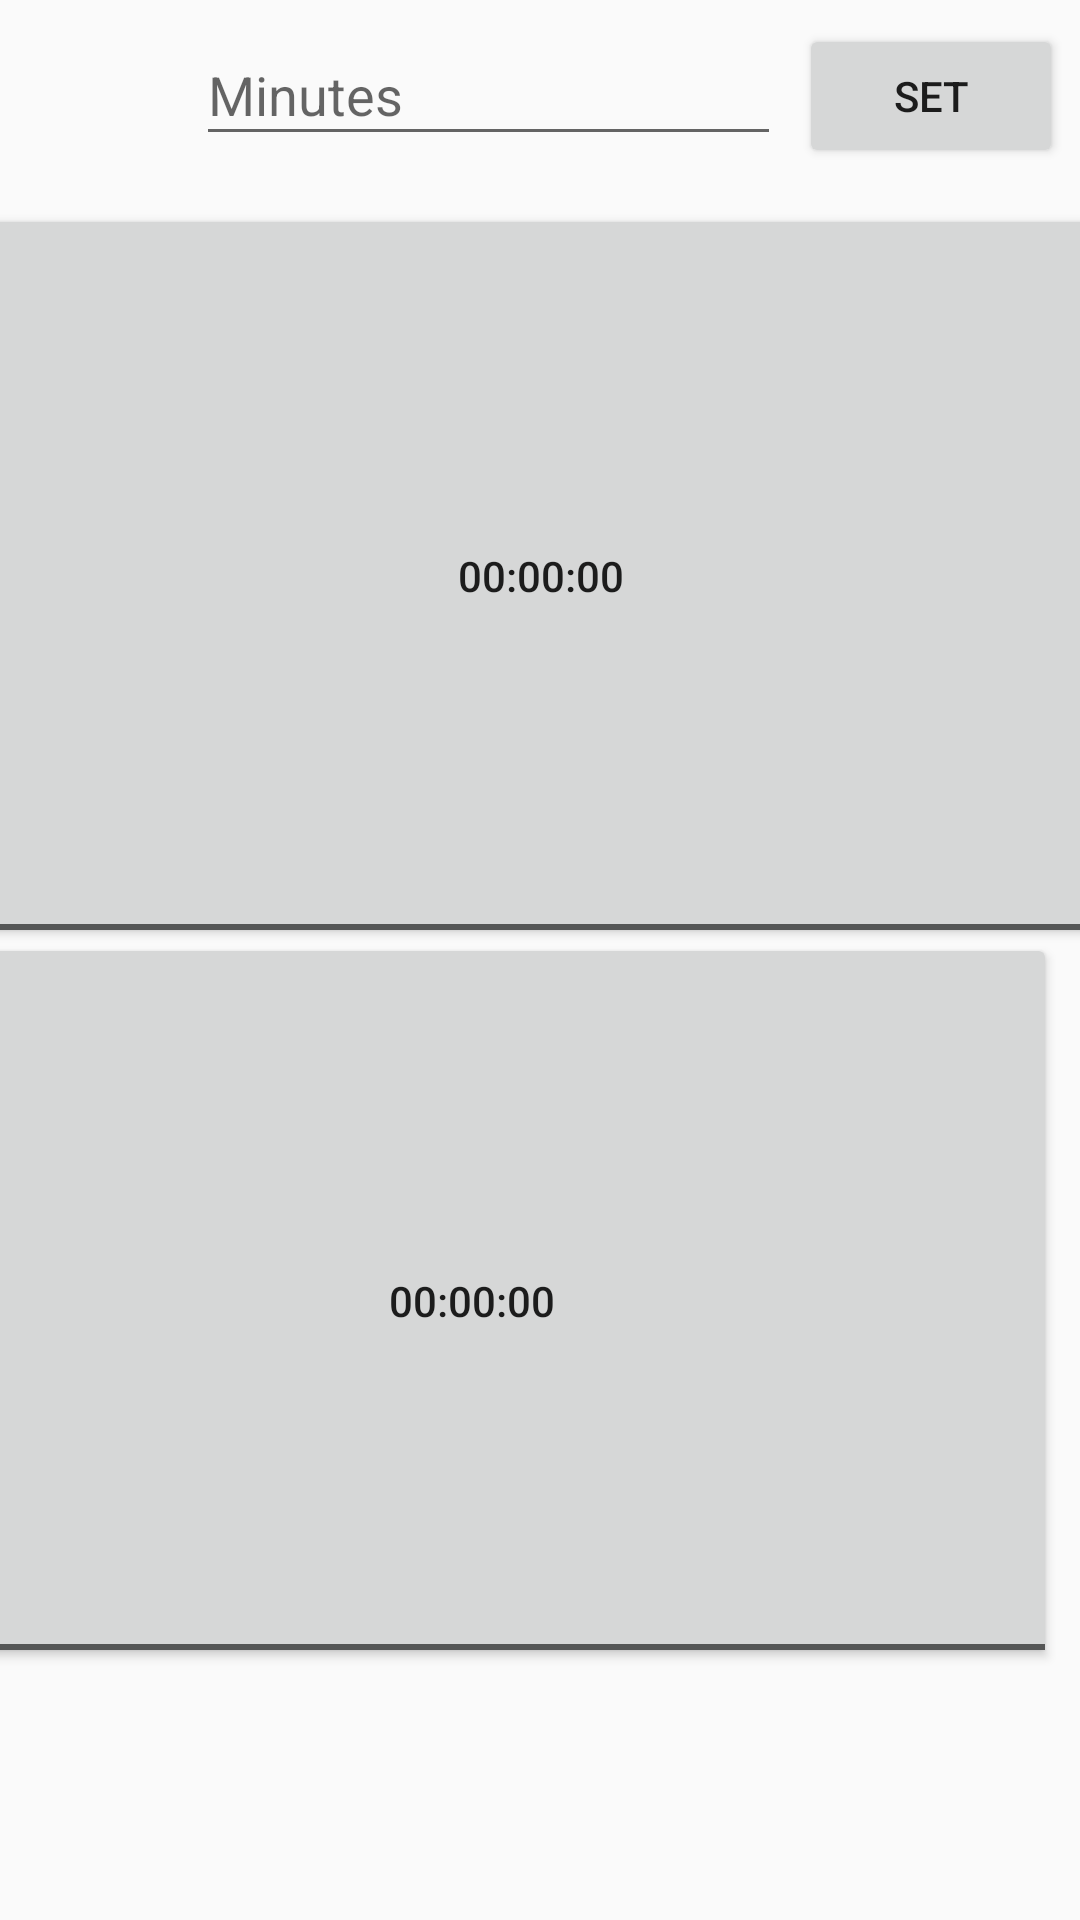

Android layout source for this screen:
<!-- AndroidManifest.xml: application theme AppTheme -->
<!-- res/layout/content_main.xml -->
<?xml version="1.0" encoding="utf-8"?>
<androidx.constraintlayout.widget.ConstraintLayout
        xmlns:android="http://schemas.android.com/apk/res/android"
        xmlns:tools="http://schemas.android.com/tools"
        xmlns:app="http://schemas.android.com/apk/res-auto"
        android:layout_width="match_parent"
        android:layout_height="match_parent"
        app:layout_behavior="@string/appbar_scrolling_view_behavior"
        tools:showIn="@layout/activity_main"
        tools:context=".MainActivity">


    <EditText
            android:layout_width="195dp"
            android:layout_height="44dp"
            android:inputType="number"
            android:hint="Minutes"
            android:maxLength="4"
            android:ems="10"
            android:id="@+id/match_time_input" android:layout_marginTop="8dp"
            app:layout_constraintTop_toTopOf="parent" android:layout_marginStart="8dp"
            app:layout_constraintStart_toStartOf="parent" android:layout_marginLeft="8dp" android:layout_marginEnd="8dp"
            app:layout_constraintEnd_toEndOf="parent" android:layout_marginRight="8dp"
            app:layout_constraintHorizontal_bias="0.385"/>
    <Button
            android:text="Set"
            android:layout_width="wrap_content"
            android:layout_height="wrap_content"
            android:id="@+id/set_match_time_button" app:layout_constraintEnd_toEndOf="parent"
            android:layout_marginEnd="8dp"
            android:layout_marginRight="8dp" android:layout_marginTop="8dp" app:layout_constraintTop_toTopOf="parent"
            android:layout_marginLeft="8dp"
            android:layout_marginStart="8dp" app:layout_constraintStart_toEndOf="@+id/match_time_input"/>
    <ToggleButton
            android:text="ToggleButton"
            android:layout_width="383dp"
            android:layout_height="248dp"
            android:clickable="false"
            android:id="@+id/black_toggle" app:layout_constraintStart_toStartOf="parent" android:layout_marginLeft="8dp"
            android:layout_marginStart="8dp" app:layout_constraintEnd_toEndOf="parent" android:layout_marginEnd="8dp"
            android:layout_marginRight="8dp" android:layout_marginTop="60dp"
            app:layout_constraintTop_toTopOf="@+id/match_time_input" android:textOff="00:00:00"
            android:textOn="00:00:00"/>
    <ToggleButton
            android:text="ToggleButton"
            android:layout_width="390dp"
            android:layout_height="245dp"
            android:clickable="false"
            android:id="@+id/white_toggle" android:layout_marginBottom="84dp"
            app:layout_constraintBottom_toBottomOf="parent" app:layout_constraintStart_toStartOf="parent"
            android:layout_marginLeft="8dp" android:layout_marginStart="8dp" app:layout_constraintEnd_toEndOf="parent"
            android:layout_marginEnd="8dp" android:layout_marginRight="8dp"
            app:layout_constraintHorizontal_bias="1.0" android:textOff="00:00:00" android:textOn="00:00:00"/>


</androidx.constraintlayout.widget.ConstraintLayout>
<!-- res/layout/activity_main.xml (included above) -->
<?xml version="1.0" encoding="utf-8"?>
<androidx.coordinatorlayout.widget.CoordinatorLayout
        xmlns:android="http://schemas.android.com/apk/res/android"
        xmlns:app="http://schemas.android.com/apk/res-auto"
        xmlns:tools="http://schemas.android.com/tools"
        android:layout_width="match_parent"
        android:layout_height="match_parent"
        tools:context=".MainActivity">



    <androidx.recyclerview.widget.RecyclerView
            android:layout_width="match_parent"
            android:layout_height="match_parent"
            android:id="@+id/timer_card_recycler_view"
            tools:listitem="@layout/timer_item"
            tools:itemCount="7"
    ></androidx.recyclerview.widget.RecyclerView>


</androidx.coordinatorlayout.widget.CoordinatorLayout>
<!-- res/layout/timer_item.xml (included above) -->
<?xml version="1.0" encoding="utf-8"?>
<androidx.cardview.widget.CardView
        xmlns:android="http://schemas.android.com/apk/res/android"
        android:layout_width="match_parent"
        android:layout_height="match_parent"
        android:orientation="vertical"
        android:layout_marginEnd="8dp"
        android:layout_marginStart="8dp"
        android:layout_marginTop="8dp"
        >

    <RelativeLayout

            android:layout_width="wrap_content"
            android:layout_height="wrap_content"
            android:padding="8dp">

        <TextView
            android:id="@+id/match_type_text_view"
            android:layout_width="wrap_content"
            android:layout_height="wrap_content"
            android:text="Blitz"
            android:layout_alignParentRight="true"
        />

        <TextView android:layout_width="wrap_content" android:layout_height="wrap_content"
            android:id="@+id/match_title_text_view"
            android:text="Blitz"
            android:textAppearance="@style/TextAppearance.AppCompat.Large"
            android:layout_alignParentLeft="true"
            android:layout_toLeftOf="@id/match_type_text_view"
            android:maxLines="1" android:ellipsize="end"
        />

        <TextView
            android:layout_width="wrap_content"
            android:layout_height="wrap_content"
            android:id="@+id/white_duration_text_view"
            android:text="White: 10:00"
            android:layout_below="@id/match_title_text_view"
            android:layout_alignParentLeft="true"
            android:layout_marginLeft="5dp"
            android:layout_marginTop="5dp"
            />

        <TextView
            android:layout_width="wrap_content"
            android:layout_height="wrap_content"
            android:id="@+id/black_duration_text_view"
            android:text="Black: 10:00"
            android:layout_below="@id/white_duration_text_view"
            android:layout_alignParentLeft="true"
            android:layout_marginLeft="5dp"
        />

        <TextView
                android:layout_width="wrap_content"
                android:layout_height="wrap_content"
                android:id="@+id/white_increment_text_view"
                android:text="Increment: 00:00"
                android:layout_below="@id/match_title_text_view"
                android:layout_centerInParent="true"
                android:layout_marginLeft="5dp"
                android:layout_marginTop="5dp"
        />

        <TextView
                android:layout_width="wrap_content"
                android:layout_height="wrap_content"
                android:id="@+id/black_increment_text_view"
                android:text="Increment: 00:00"
                android:layout_below="@id/white_duration_text_view"
                android:layout_centerInParent="true"
                android:layout_alignParentLeft="true"
                android:layout_marginLeft="5dp"
        />

        <TextView
                android:layout_width="wrap_content"
                android:layout_height="wrap_content"
                android:id="@+id/white_delay_text_view"
                android:text="Delay: 00:00"
                android:layout_below="@id/match_title_text_view"
                android:layout_alignParentRight="true"
                android:layout_marginLeft="5dp"
                android:layout_marginTop="5dp"
        />

        <TextView
                android:layout_width="wrap_content"
                android:layout_height="wrap_content"
                android:id="@+id/black_delay_text_view"
                android:text="Delay: 00:00"
                android:layout_below="@id/white_duration_text_view"
                android:layout_alignParentRight="true"
                android:layout_marginLeft="5dp"
        />
    </RelativeLayout>
</androidx.cardview.widget.CardView>
<!-- resources referenced by this layout -->
<resources>
  <style name="AppTheme" parent="Theme.AppCompat.Light.DarkActionBar">
          
          <item name="colorPrimary">@color/colorPrimary</item>
          <item name="colorPrimaryDark">@color/colorPrimaryDark</item>
          <item name="colorAccent">@color/colorAccent</item>
      </style>
  <color name="colorPrimary">#7F78D2</color>
  <color name="colorPrimaryDark">#481380</color>
  <color name="colorAccent">#6358AC</color>
</resources>
